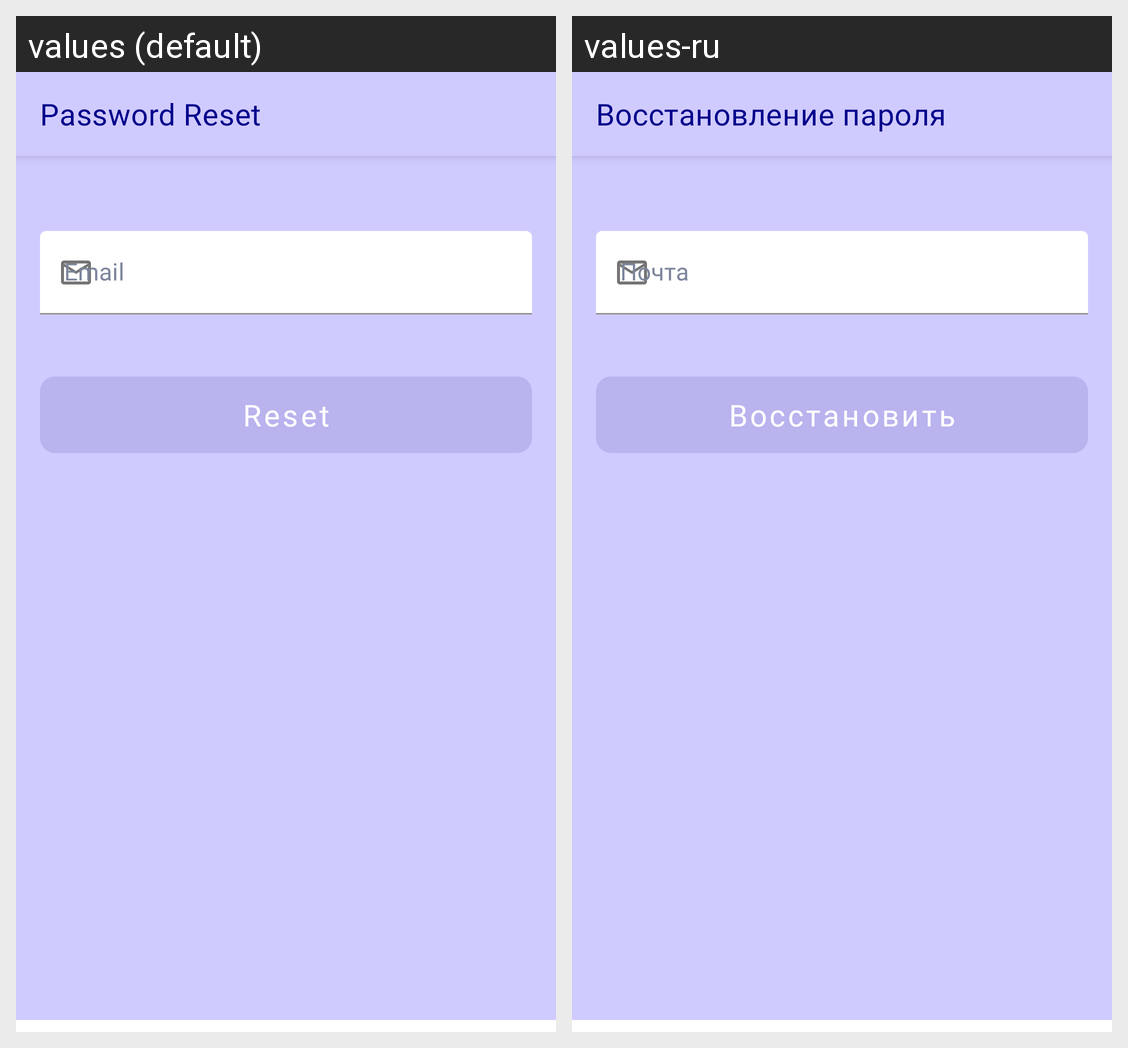

For this localized Android screen grid, give each drawn string resource with its value in every locale shown.
Android screen res/layout/fragment_password_reset.xml rendered under 2 locales, left to right: values (default), values-ru. Device: Nexus 5 (rendered at 1080×1920; each locale shown at half size, 540×960, under a caption strip naming it); theme Theme.Testik.
Strings drawn on this screen, with the default value and each locale's value (text and hints the layout hard-codes, and strings that could not be matched under every locale, appear in the picture but are not listed):

password_reset
  values: Password Reset
  values-ru: Восстановление пароля

email
  values: Email
  values-ru: Почта

reset_password
  values: Reset
  values-ru: Восстановить
